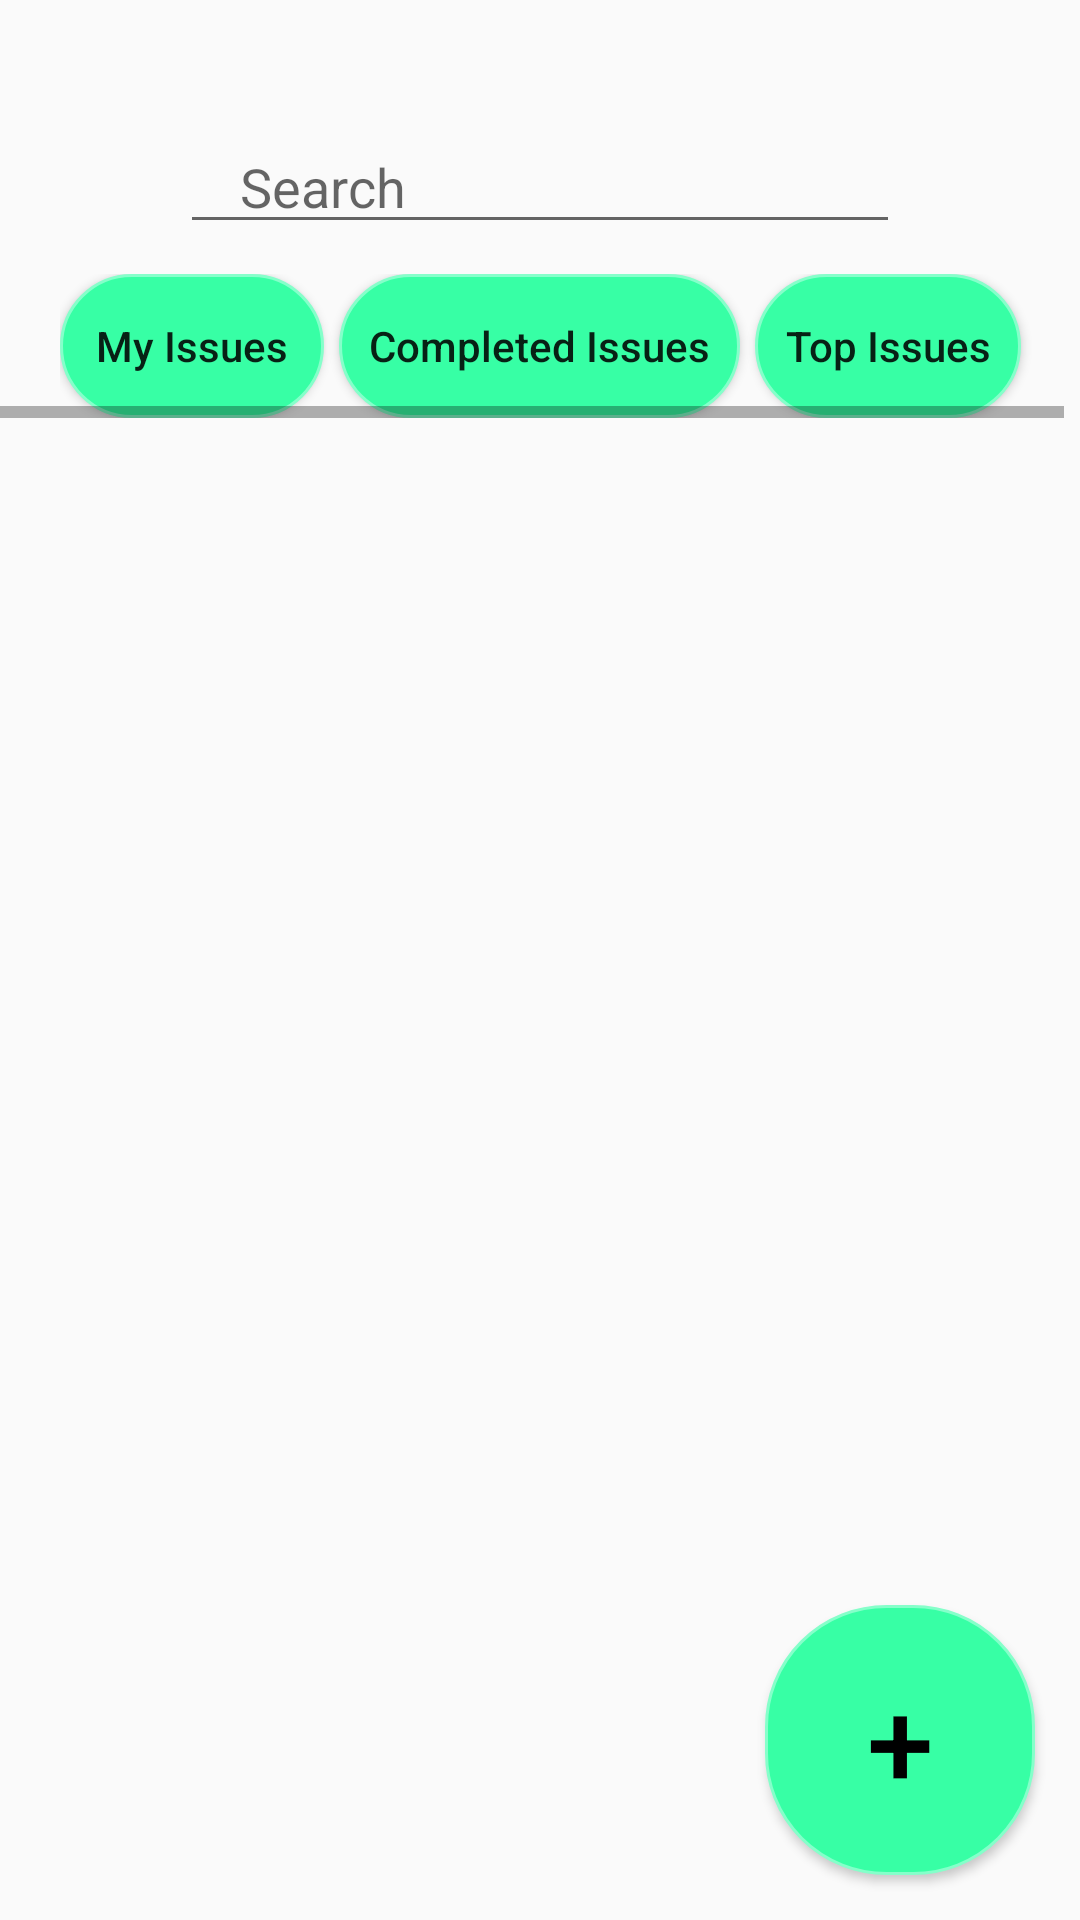

Android layout source for this screen:
<!-- AndroidManifest.xml: application theme Theme.MYW -->
<!-- res/layout/activity_home.xml -->
<?xml version="1.0" encoding="utf-8"?>
<LinearLayout xmlns:android="http://schemas.android.com/apk/res/android"
    xmlns:app="http://schemas.android.com/apk/res-auto"
    xmlns:tools="http://schemas.android.com/tools"
    android:id="@+id/main"
    android:layout_width="match_parent"
    android:layout_height="match_parent"
    android:orientation="vertical"

    tools:context=".Home">


    <LinearLayout
        android:layout_marginTop="20dp"
        android:layout_marginBottom="10dp"
        android:layout_width="match_parent"

        android:layout_height="wrap_content"
        android:orientation="horizontal"
        android:paddingLeft="20dp"
        android:paddingRight="20dp"
        android:paddingTop="20dp"
        >

        <Button
            android:layout_width="40dp"
            android:layout_height="40dp"
            android:background="@drawable/settings"
            />

    <EditText
        android:layout_weight="1"
        android:layout_width="wrap_content"
        android:layout_height="wrap_content"
        android:hint="Search"
        android:paddingLeft="20dp"

        />
        <Button
            android:layout_width="40dp"
            android:layout_height="40dp"
              android:background="@drawable/search"

            />

    </LinearLayout>



        <HorizontalScrollView
            android:layout_width="match_parent"
            android:layout_height="wrap_content">


            <LinearLayout
                android:paddingLeft="20dp"
                android:paddingRight="20dp"

                android:layout_width="wrap_content"
                android:layout_height="wrap_content"
                android:orientation="horizontal"
                >

            <Button
                android:id="@+id/home_my_issues"
                android:layout_width="wrap_content"
                android:layout_height="wrap_content"
                android:text="My Issues"
                android:textAllCaps="false"
                android:background="@drawable/basic_button"
                android:paddingLeft="10dp"
                android:paddingRight="10dp"
                android:layout_marginRight="5dp"
                />
            <Button
                android:id="@+id/home_completed_issues"
                android:layout_width="wrap_content"
                android:layout_height="wrap_content"
                android:text="Completed Issues"
                android:textAllCaps="false"
                android:background="@drawable/basic_button"
                android:paddingLeft="10dp"
                android:paddingRight="10dp"
                android:layout_marginRight="5dp"
                />
            <Button
                android:id="@+id/home_top_issues"
                android:layout_width="wrap_content"
                android:layout_height="wrap_content"
                android:text="Top Issues"
                android:textAllCaps="false"
                android:background="@drawable/basic_button"
                android:paddingLeft="10dp"
                android:paddingRight="10dp"
                android:layout_marginRight="5dp"
                />
            </LinearLayout>
        </HorizontalScrollView>






    <RelativeLayout
        android:layout_width="match_parent"
        android:layout_height="match_parent"
        android:padding="5dp"

        >

        <ListView
            android:paddingTop="10dp"
            android:id="@+id/issue_list"
            android:layout_width="match_parent"
            android:layout_height="wrap_content"
            android:layout_alignParentTop="true"
            android:layout_alignParentStart="true"
            android:clickable="true"

            android:dividerHeight="5dp"
            />

        <Button
            android:id="@+id/home_add"
            android:layout_width="90dp"
            android:layout_height="90dp"
            android:layout_marginRight="10dp"
            android:layout_marginBottom="10dp"
            android:text="+"
            android:textColor="@color/black"

            android:textSize="40sp"
            android:gravity="center"
            android:layout_alignParentEnd="true"
            android:layout_alignParentBottom="true"
            android:background="@drawable/basic_button"
            />



    </RelativeLayout>



</LinearLayout>
<!-- resources referenced by this layout -->
<resources>
  <color name="black">#FF000000</color>
  <!-- drawable basic_button (drawable) -->
  <?xml version="1.0" encoding="utf-8"?>
  <selector xmlns:android="http://schemas.android.com/apk/res/android">
      <item
  
          >
          <shape>
              <stroke
                  android:width="1dp"
                  android:color="#85FFCA"
  
                  ></stroke>
              <corners
                  android:radius="40dp"
                  ></corners>
              <solid
                  android:color="#37FFA5"
                  ></solid>
          </shape>
  
      </item>
  </selector>
  <style name="Theme.MYW" parent="Base.Theme.MYW" />
  <style name="Base.Theme.MYW" parent="Theme.AppCompat.DayNight.NoActionBar">
          
          
      </style>
</resources>
